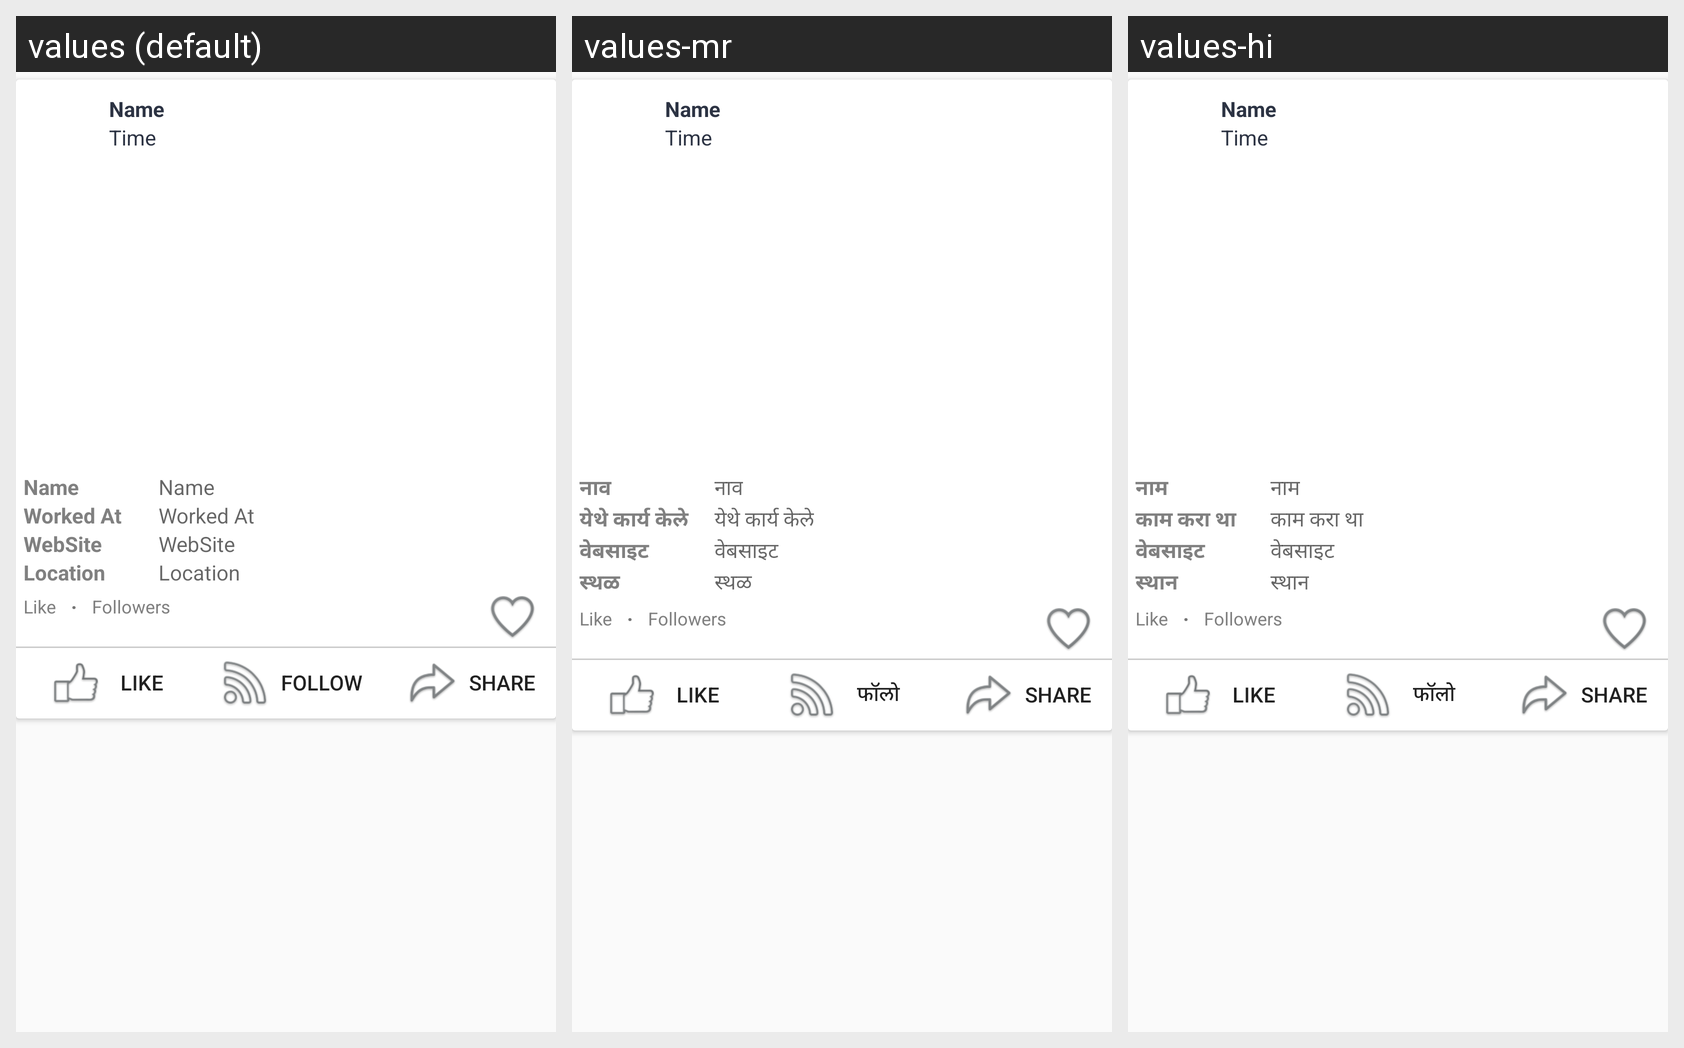

The same Android screen rendered under several of its app's locales, left to right. List the strings drawn on it with the default value and each locale's translation.
Android screen res/layout/fragment_wall_profile_notifications.xml rendered under 3 locales, left to right: values (default), values-mr, values-hi. Device: Nexus 5 (rendered at 1080×1920; each locale shown at half size, 540×960, under a caption strip naming it); theme AppTheme.
Strings drawn on this screen, with the default value and each locale's value (text and hints the layout hard-codes, and strings that could not be matched under every locale, appear in the picture but are not listed):

names
  values: Name
  values-mr: नाव
  values-hi: नाम

worked_at
  values: Worked At
  values-mr: येथे कार्य केले
  values-hi: काम करा था

website
  values: WebSite
  values-mr: वेबसाइट
  values-hi: वेबसाइट

location
  values: Location
  values-mr: स्थळ
  values-hi: स्थान

follower
  values: Followers
  values-mr: Followers
  values-hi: Followers

likes
  values: Like
  values-mr: Like
  values-hi: Like

share
  values: Share
  values-mr: Share
  values-hi: Share

follow
  values: Follow
  values-mr: फॉलो
  values-hi: फॉलो
